7-way image classification set "Left camera" from GitHub (mufteevir/comp_vision); label vocabulary: good, no insert, chipped insert, turned bush, no bush, bush not found, cracking bush.

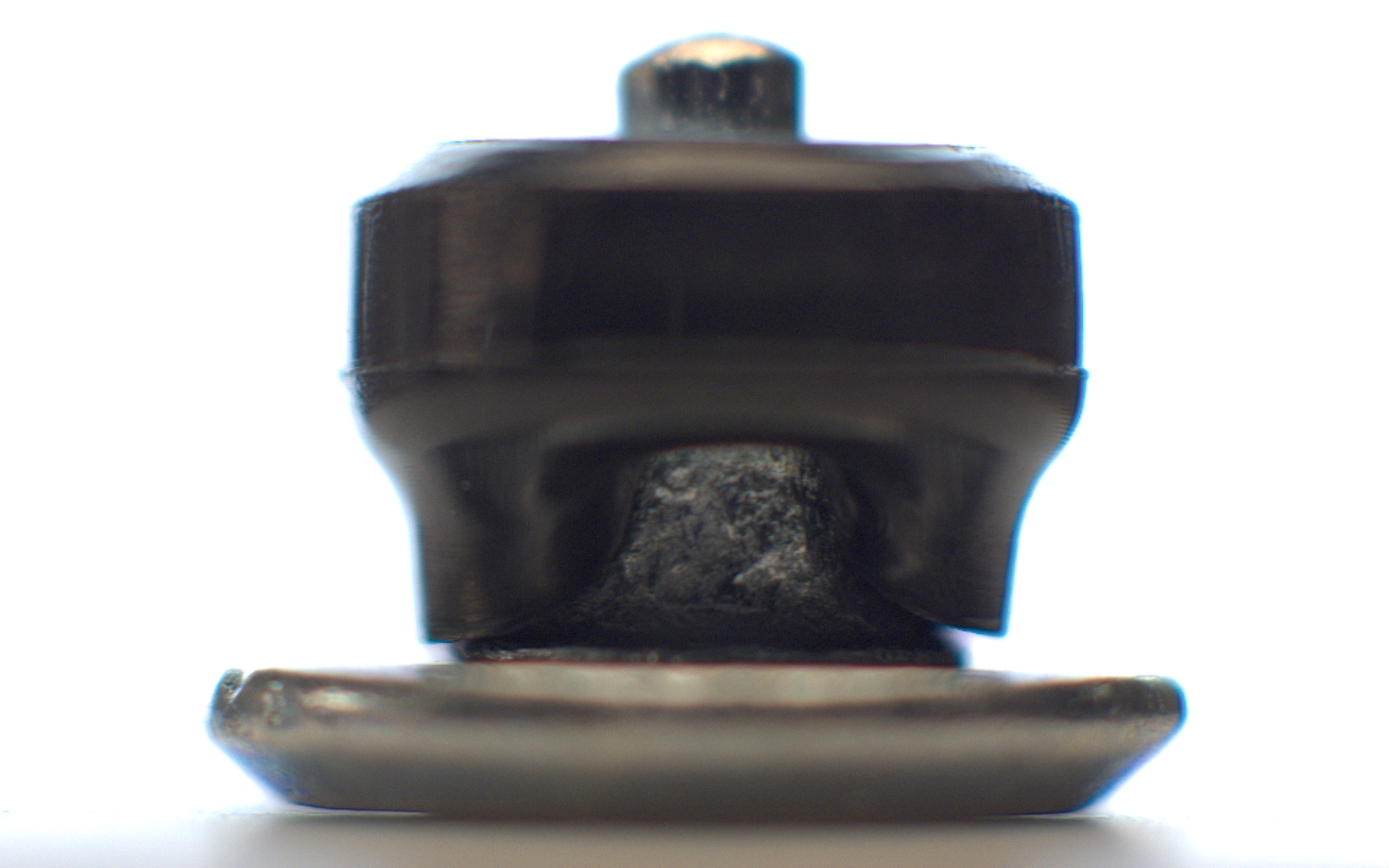
Label: bush not found

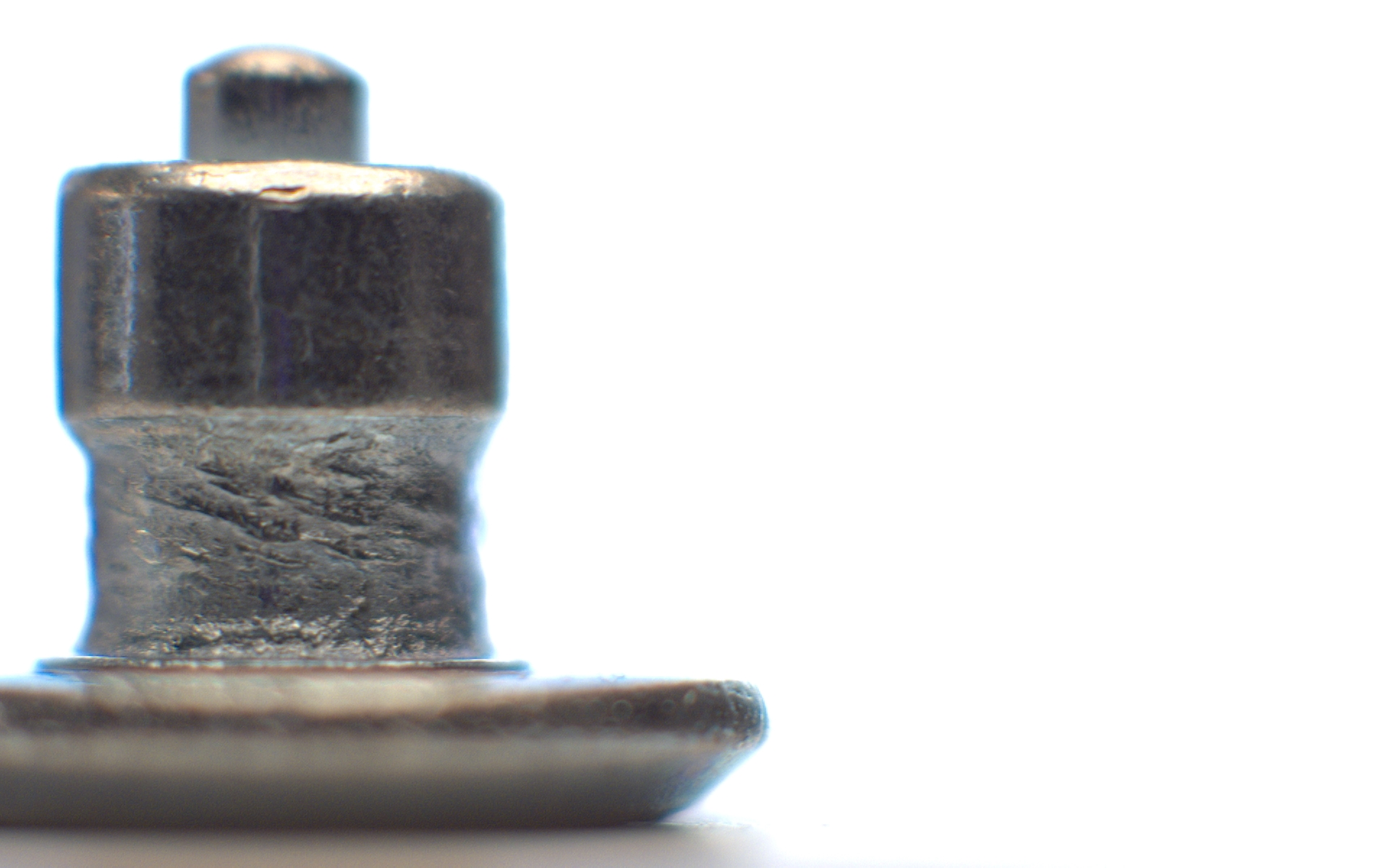
Label: no bush

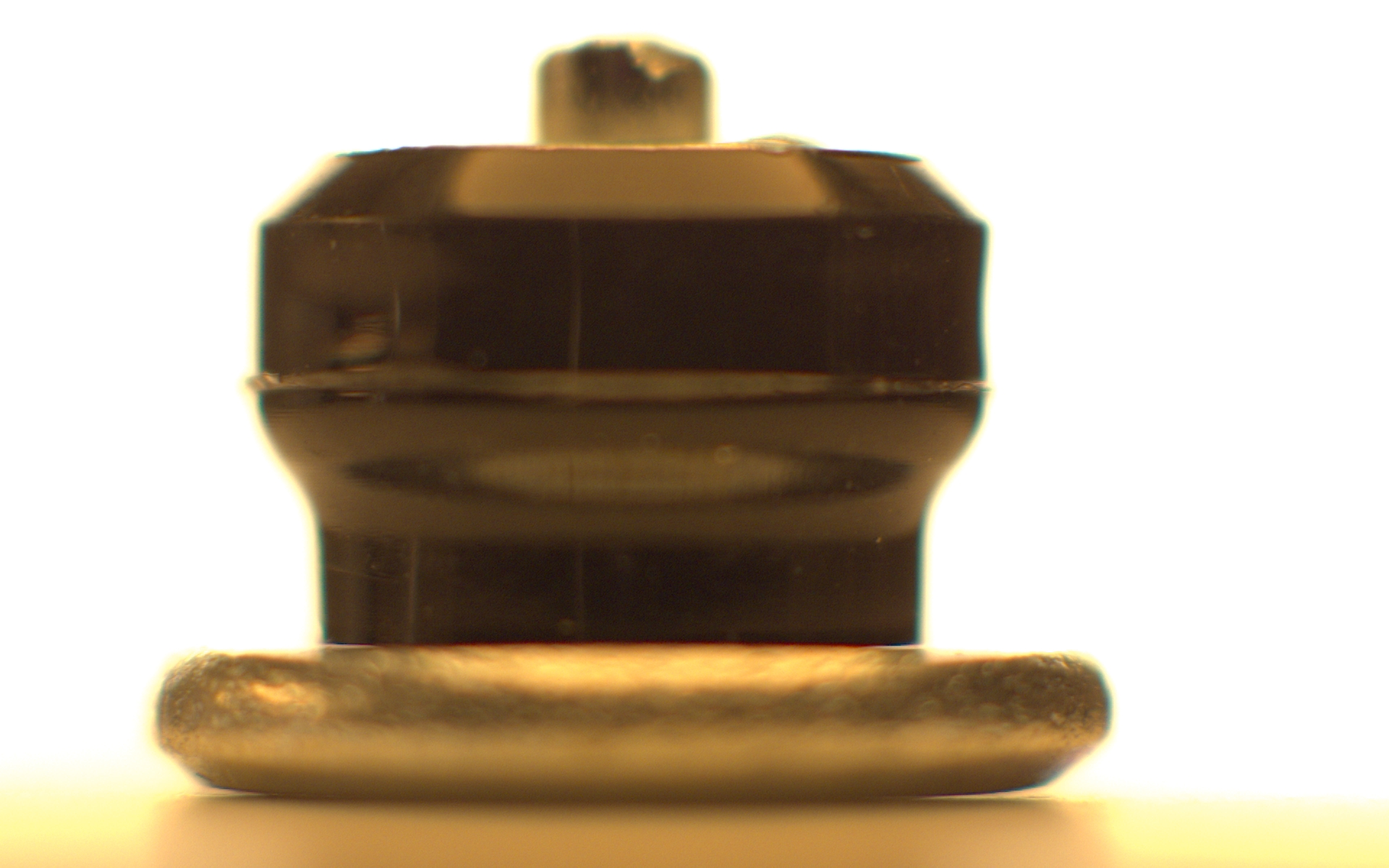
Label: chipped insert

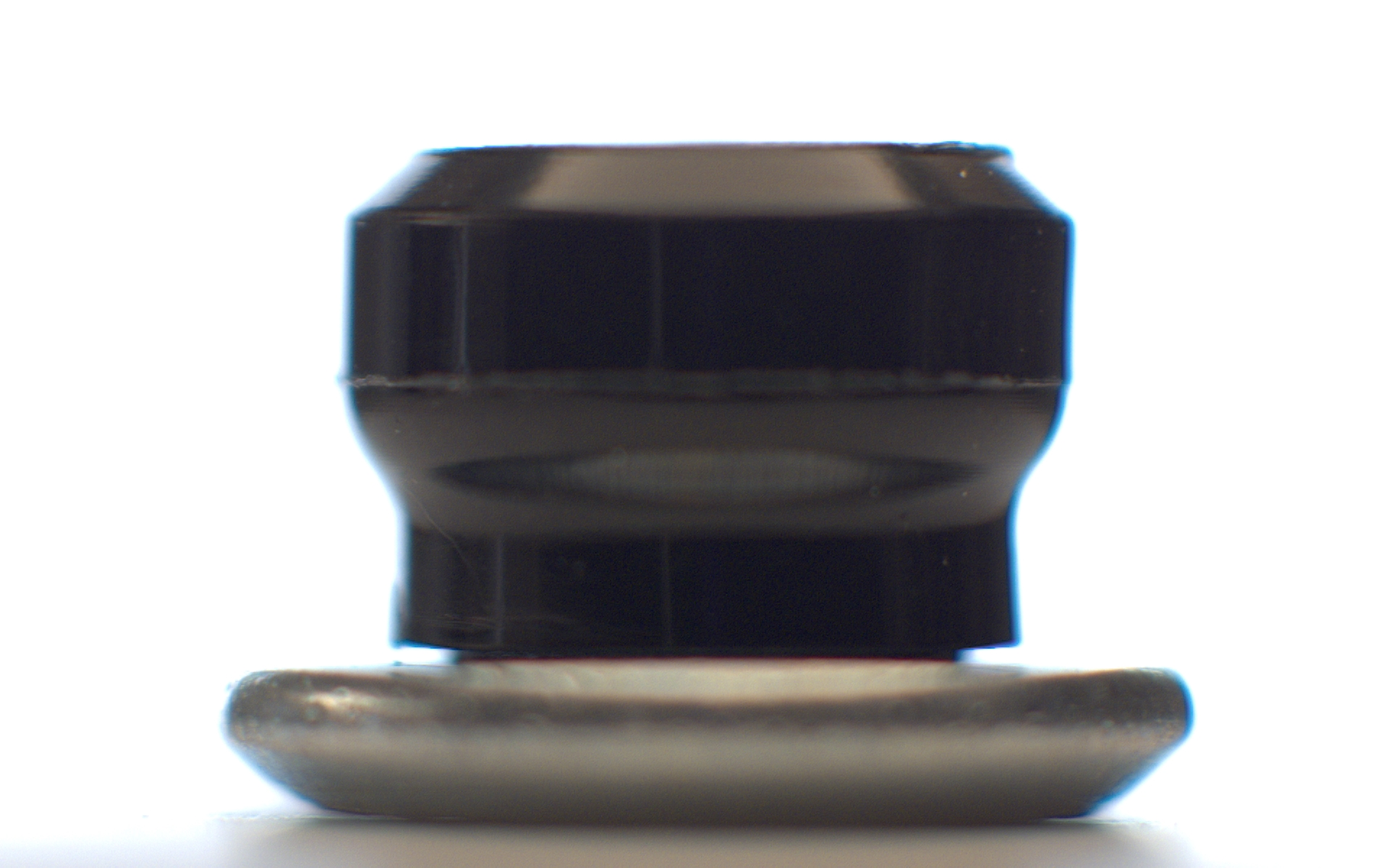
Label: no insert

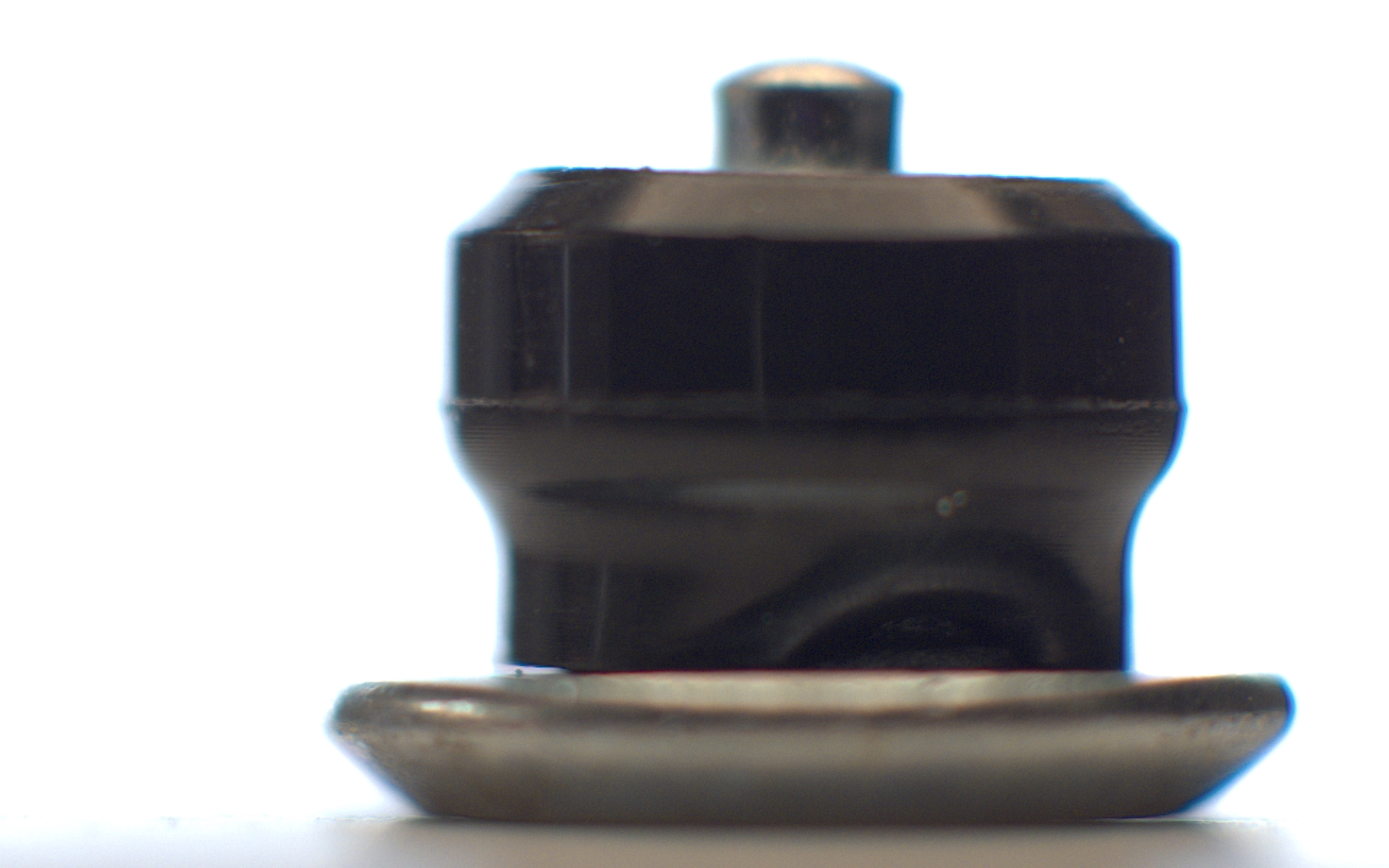
Label: bush not found

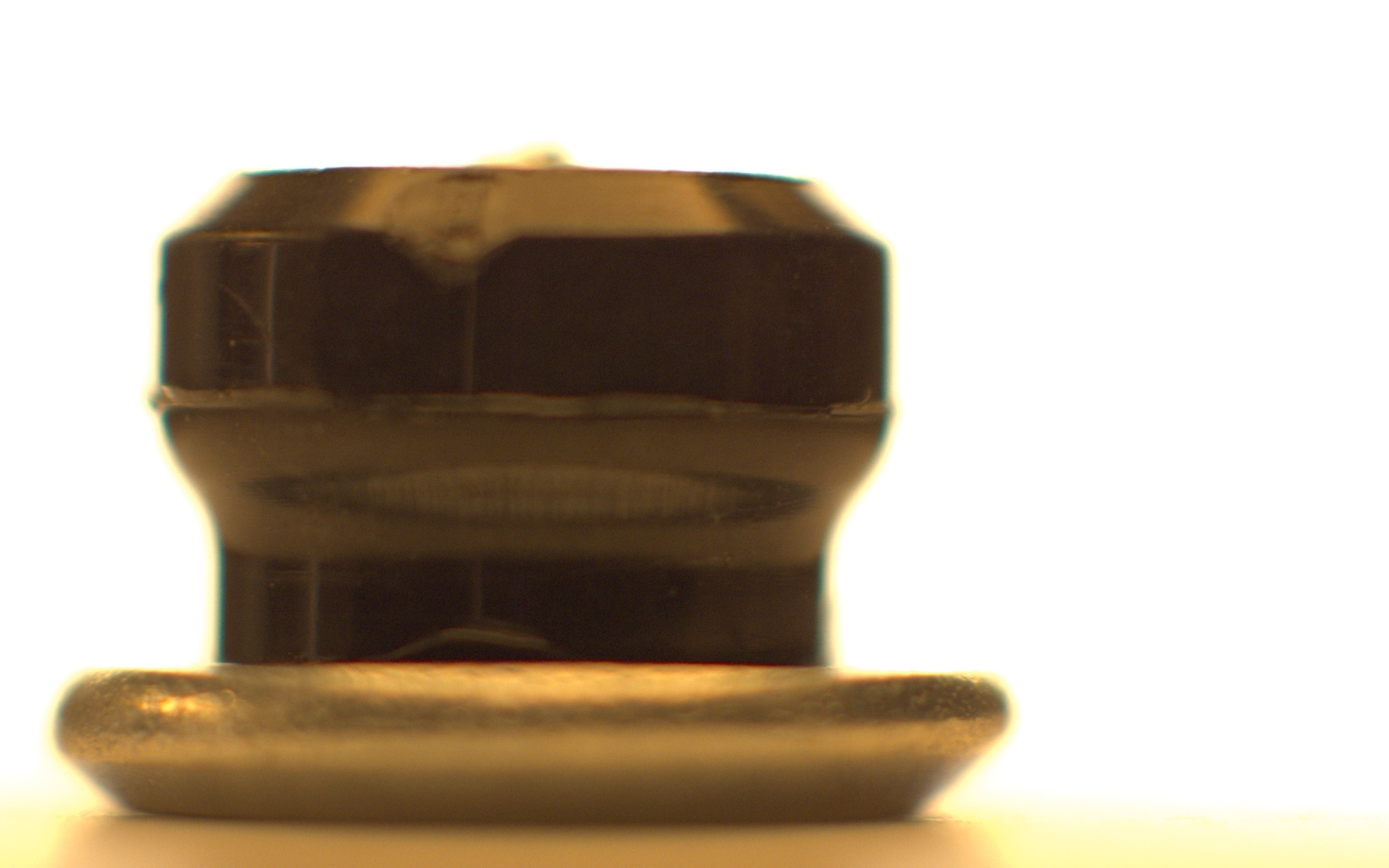
Label: chipped insert
